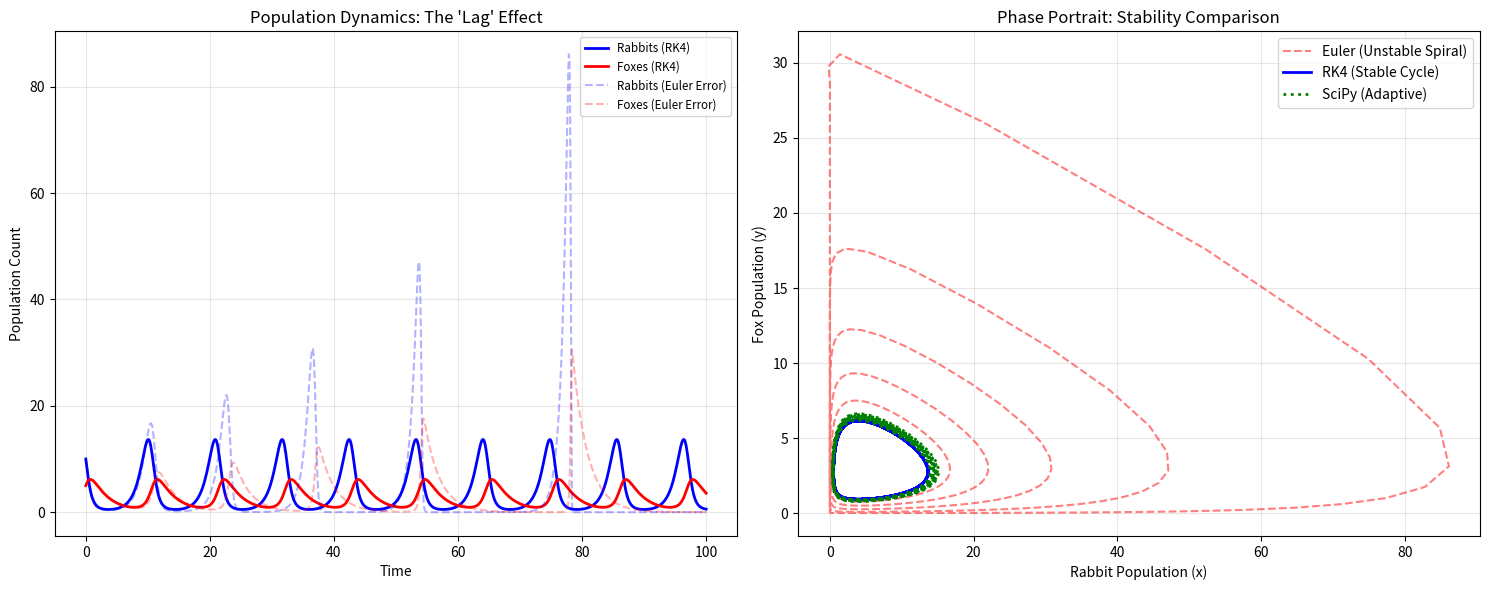

Write the Python code that produced this figure.
import numpy as np
import matplotlib.pyplot as plt
from scipy.integrate import solve_ivp

# 1. Define the System (The Derivative of the Vector [x, y])
def lotka_volterra(t, z, a=1.1, b=0.4, d=0.1, g=0.4):
    x, y = z
    dxdt = a*x - b*x*y
    dydt = d*x*y - g*y
    return [dxdt, dydt]

# 2. Parameters
z0 = [10, 5]     # Initial [Rabbits, Foxes]
t0, tf = 0, 100  # Longer time to see the cycles
n_steps = 1000   # More steps for a smoother curve
t_points = np.linspace(t0, tf, n_steps)
h = t_points[1] - t_points[0]

# --- METHOD A: Euler's Method ---
z_euler = np.zeros((n_steps, 2))
z_euler[0] = z0
for i in range(n_steps - 1):
    # Vectorized update: z_next = z_now + [dxdt, dydt] * dt
    slopes = lotka_volterra(t_points[i], z_euler[i])
    z_euler[i+1] = z_euler[i] + np.array(slopes) * h

# --- METHOD B: Runge-Kutta (RK4) ---
z_rk4 = np.zeros((n_steps, 2))
z_rk4[0] = z0
for i in range(n_steps - 1):
    ti = t_points[i]
    zi = z_rk4[i]
    
    k1 = np.array(lotka_volterra(ti, zi))
    k2 = np.array(lotka_volterra(ti + h/2, zi + h*k1/2))
    k3 = np.array(lotka_volterra(ti + h/2, zi + h*k2/2))
    k4 = np.array(lotka_volterra(ti + h, zi + h*k3))
    
    z_rk4[i+1] = zi + (h/6) * (k1 + 2*k2 + 2*k3 + k4)

# --- METHOD C: SciPy (solve_ivp) ---
sol = solve_ivp(lotka_volterra, [t0, tf], z0, t_eval=t_points)
z_scipy = sol.y.T # Transpose to match our (steps, 2) shape

# 3. Visualization
fig, (ax1, ax2) = plt.subplots(1, 2, figsize=(15, 6))

# --- PLOT 1: Populations over Time (The Lag Effect) ---
# We'll plot RK4 as the primary "accurate" example
ax1.plot(t_points, z_rk4[:, 0], 'b-', label='Rabbits (RK4)', lw=2)
ax1.plot(t_points, z_rk4[:, 1], 'r-', label='Foxes (RK4)', lw=2)

# Add Euler just to show the drift/error
ax1.plot(t_points, z_euler[:, 0], 'b--', alpha=0.3, label='Rabbits (Euler Error)')
ax1.plot(t_points, z_euler[:, 1], 'r--', alpha=0.3, label='Foxes (Euler Error)')

ax1.set_title("Population Dynamics: The 'Lag' Effect")
ax1.set_xlabel("Time")
ax1.set_ylabel("Population Count")
ax1.legend(loc='upper right', fontsize='small')
ax1.grid(True, alpha=0.3)

# --- PLOT 2: Phase Portrait (The Stability Check) ---
# This plots Rabbits on X and Foxes on Y
ax2.plot(z_euler[:, 0], z_euler[:, 1], 'r--', label='Euler (Unstable Spiral)', alpha=0.5)
ax2.plot(z_rk4[:, 0], z_rk4[:, 1], 'b-', label='RK4 (Stable Cycle)', lw=2)
ax2.plot(z_scipy[:, 0], z_scipy[:, 1], 'g:', label='SciPy (Adaptive)', lw=2)

ax2.set_title("Phase Portrait: Stability Comparison")
ax2.set_xlabel("Rabbit Population (x)")
ax2.set_ylabel("Fox Population (y)")
ax2.legend()
ax2.grid(True, alpha=0.3)

plt.tight_layout()
plt.show()
